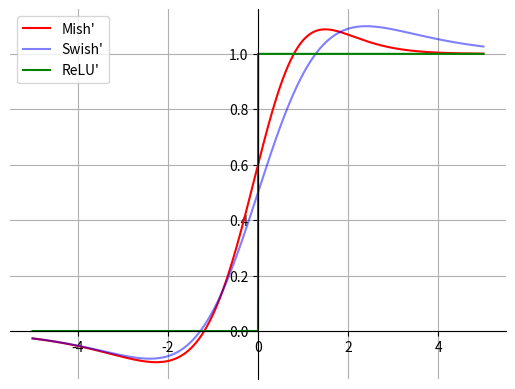

This chart was generated by the following Python code:
import sys
import matplotlib.pyplot as plt
import numpy as np
import math

# definição das funções
x = np.linspace(-5,5,10000)
tanh = 2/(1+np.exp(-2*x))-1
softplus = np.log(1+(np.exp(x)))
mish = x*(2/(1+np.exp(-2*(np.log(1+(np.exp(x))))))-1)
relu = x * (x > 0)
swish = x*(1/(1+np.exp(-x)))

# definição das derivadas
tanh_d = 1-(tanh**2)
softplus_d = 1/(1+np.exp(-x))
mish_d = (np.exp(x)*(4*(x+1)+4*np.exp(2*x)+np.exp(3*x)+np.exp(x)*((4*x)+6)))/((2*np.exp(x)+np.exp(2*x)+2)**2)
relu_d = 1.*(x > 0)
swish_d = swish + (1/(1+np.exp(-x)))*(1-swish)

fig = plt.figure()
ax = fig.add_subplot(1, 1, 1)
ax.spines['left'].set_position('center')
ax.spines['bottom'].set_position('zero')
ax.spines['right'].set_color('none')
ax.spines['top'].set_color('none')
ax.xaxis.set_ticks_position('bottom')
ax.yaxis.set_ticks_position('left')

plt.plot(x,mish_d, 'r', label="Mish'")
plt.plot(x,swish_d, 'b', label="Swish'", alpha=0.5)
plt.plot(x,relu_d, 'g', label="ReLU'", alpha=1.0)

plt.grid()
plt.legend(loc="best")
plt.show()